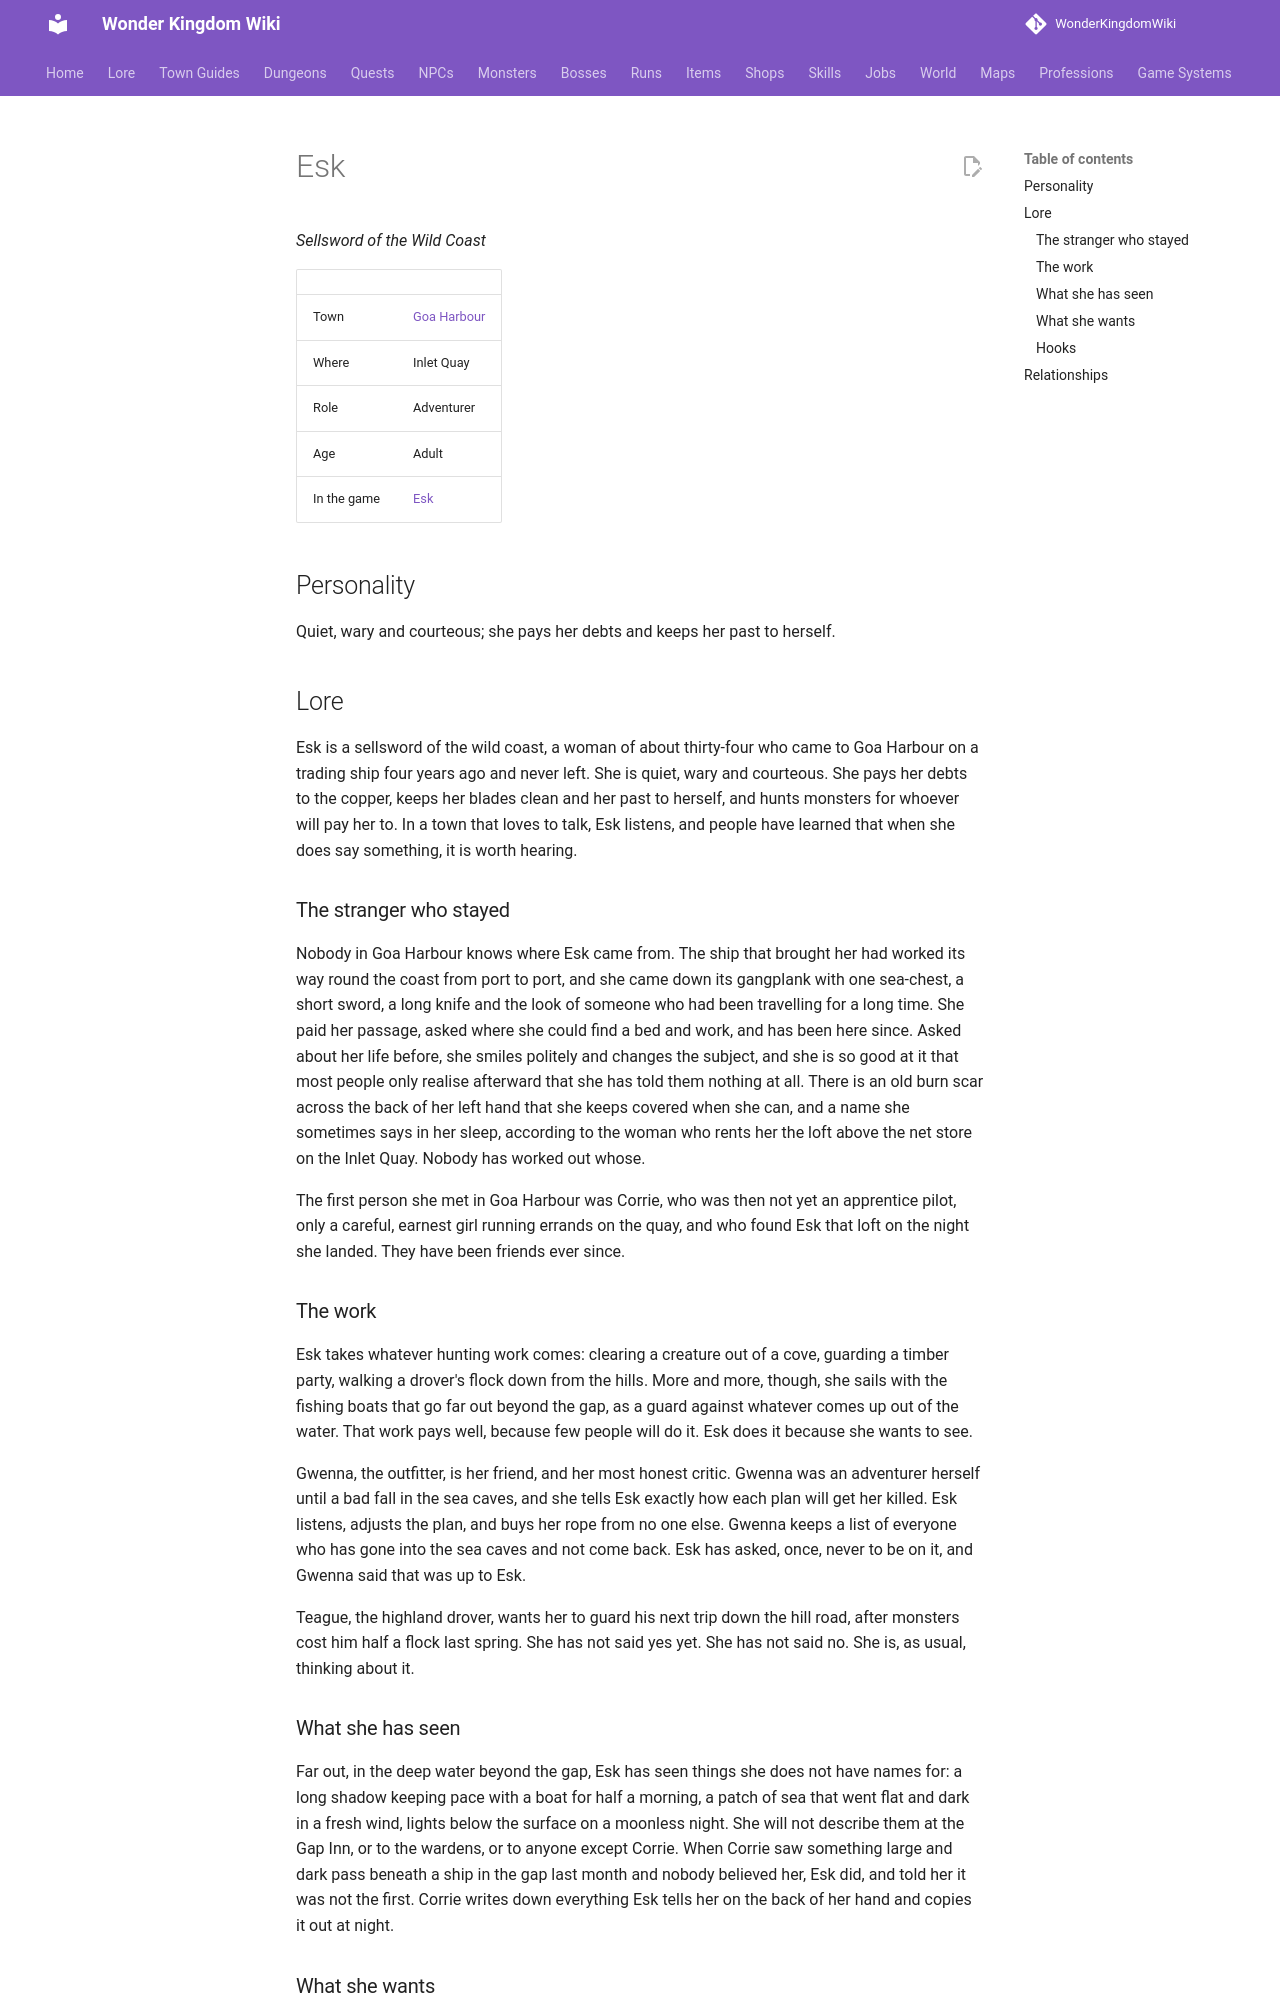

repository: alonohana627/WonderKingdomWiki · page: lore/people/goa-harbour/esk_adventurer/index.html · generator: mkdocs

<!-- Generated by tools/people.py from data/people/. Do not edit: changes are overwritten. -->

# Esk

*Sellsword of the Wild Coast*

|  |  |
|---|---|
| Town | [Goa Harbour](../../towns/goa-harbour.md) |
| Where | Inlet Quay |
| Role | Adventurer |
| Age | Adult |
| In the game | [Esk](../../../npcs/esk_adventurer.md) |

## Personality

Quiet, wary and courteous; she pays her debts and keeps her past to herself.

## Lore

Esk is a sellsword of the wild coast, a woman of about thirty-four who came to Goa Harbour on a trading ship four years ago and never left. She is quiet, wary and courteous. She pays her debts to the copper, keeps her blades clean and her past to herself, and hunts monsters for whoever will pay her to. In a town that loves to talk, Esk listens, and people have learned that when she does say something, it is worth hearing.

### The stranger who stayed

Nobody in Goa Harbour knows where Esk came from. The ship that brought her had worked its way round the coast from port to port, and she came down its gangplank with one sea-chest, a short sword, a long knife and the look of someone who had been travelling for a long time. She paid her passage, asked where she could find a bed and work, and has been here since. Asked about her life before, she smiles politely and changes the subject, and she is so good at it that most people only realise afterward that she has told them nothing at all. There is an old burn scar across the back of her left hand that she keeps covered when she can, and a name she sometimes says in her sleep, according to the woman who rents her the loft above the net store on the Inlet Quay. Nobody has worked out whose.

The first person she met in Goa Harbour was Corrie, who was then not yet an apprentice pilot, only a careful, earnest girl running errands on the quay, and who found Esk that loft on the night she landed. They have been friends ever since.

### The work

Esk takes whatever hunting work comes: clearing a creature out of a cove, guarding a timber party, walking a drover's flock down from the hills. More and more, though, she sails with the fishing boats that go far out beyond the gap, as a guard against whatever comes up out of the water. That work pays well, because few people will do it. Esk does it because she wants to see.

Gwenna, the outfitter, is her friend, and her most honest critic. Gwenna was an adventurer herself until a bad fall in the sea caves, and she tells Esk exactly how each plan will get her killed. Esk listens, adjusts the plan, and buys her rope from no one else. Gwenna keeps a list of everyone who has gone into the sea caves and not come back. Esk has asked, once, never to be on it, and Gwenna said that was up to Esk.

Teague, the highland drover, wants her to guard his next trip down the hill road, after monsters cost him half a flock last spring. She has not said yes yet. She has not said no. She is, as usual, thinking about it.
